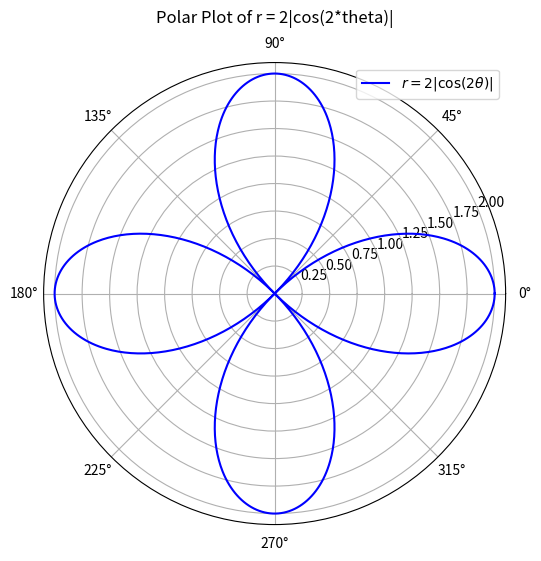

The matplotlib source for this figure:
import numpy as np
import matplotlib.pyplot as plt

# Define the range of theta values
theta = np.linspace(0, 2 * np.pi, 1000)

# Define the polar function r = 2|cos(2*theta)|
r = 2 * np.abs(np.cos(2 * theta))

# Create the polar plot
plt.figure(figsize=(6, 6))
ax = plt.subplot(111, polar=True)
ax.plot(theta, r, label=r"$r = 2|\cos(2\theta)|$", color='blue')

# Add title and legend
ax.set_title("Polar Plot of r = 2|cos(2*theta)|", va='bottom')
ax.legend(loc='upper right')

# Show the plot
plt.show()
